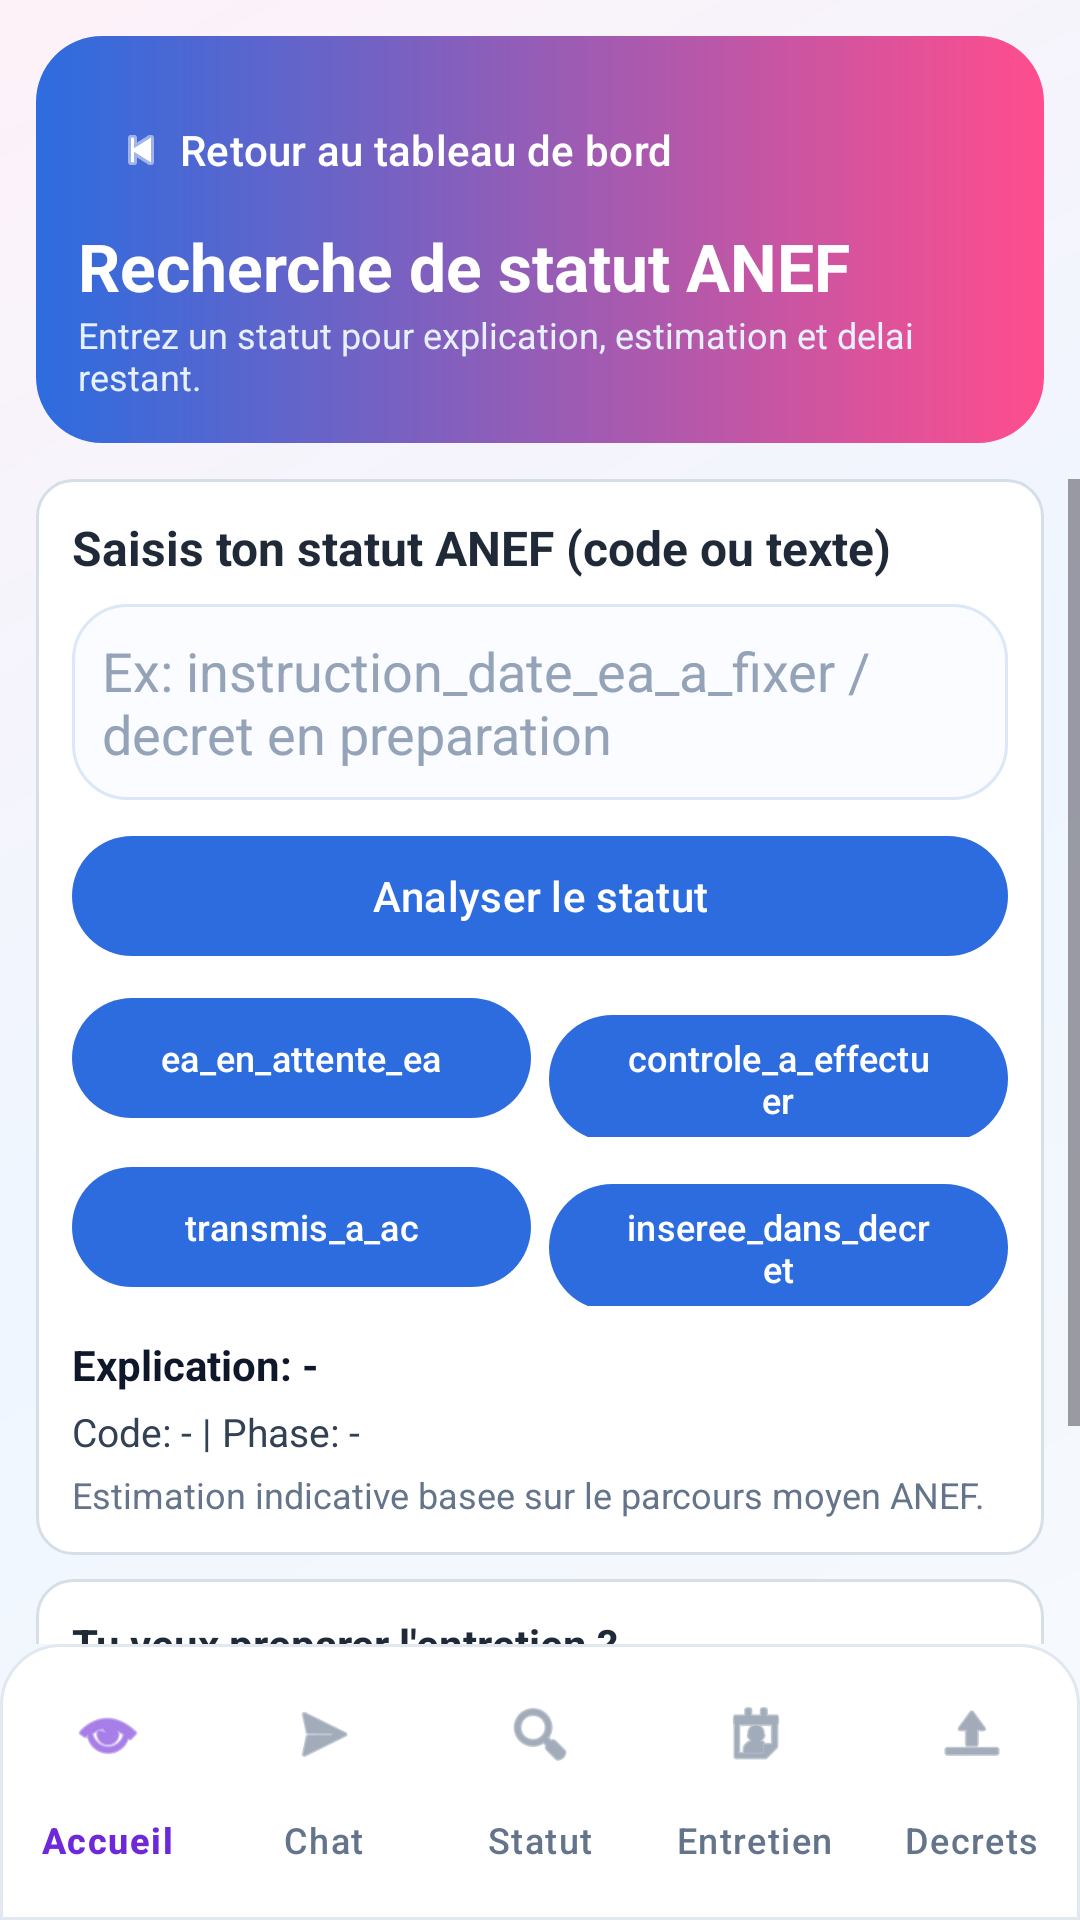

Android layout source for this screen:
<!-- AndroidManifest.xml: application theme Theme.NaturalisationTracker -->
<!-- res/layout/activity_status_search.xml -->
<?xml version="1.0" encoding="utf-8"?>
<LinearLayout xmlns:android="http://schemas.android.com/apk/res/android"
    xmlns:app="http://schemas.android.com/apk/res-auto"
    android:layout_width="match_parent"
    android:layout_height="match_parent"
    android:background="@drawable/bg_app_gradient"
    android:orientation="vertical">

    <LinearLayout
        android:layout_width="match_parent"
        android:layout_height="wrap_content"
        android:layout_margin="12dp"
        android:background="@drawable/header_hero_bg"
        android:orientation="vertical"
        android:padding="14dp">

        <com.google.android.material.button.MaterialButton
            android:id="@+id/btnBack"
            style="@style/Widget.Material3.Button.TextButton"
            android:layout_width="wrap_content"
            android:layout_height="wrap_content"
            android:text="@string/btn_back_dashboard"
            android:textColor="@color/onPrimary"
            app:icon="@android:drawable/ic_media_previous"
            app:iconGravity="textStart"
            app:iconTint="@color/onPrimary" />

        <TextView
            android:layout_width="wrap_content"
            android:layout_height="wrap_content"
            android:text="@string/status_search_title"
            android:textColor="@color/onPrimary"
            android:textSize="22sp"
            android:textStyle="bold" />

        <TextView
            android:layout_width="wrap_content"
            android:layout_height="wrap_content"
            android:text="@string/status_search_subtitle"
            android:textColor="#E7F0FF"
            android:textSize="12sp" />
    </LinearLayout>

    <ScrollView
        android:layout_width="match_parent"
        android:layout_height="0dp"
        android:layout_weight="1"
        android:fillViewport="true">

        <LinearLayout
            android:layout_width="match_parent"
            android:layout_height="wrap_content"
            android:orientation="vertical"
            android:paddingHorizontal="12dp"
            android:paddingBottom="12dp">

            <LinearLayout
                android:layout_width="match_parent"
                android:layout_height="wrap_content"
                android:background="@drawable/panel_bg"
                android:orientation="vertical"
                android:padding="12dp">

                <TextView
                    android:layout_width="wrap_content"
                    android:layout_height="wrap_content"
                    android:text="Saisis ton statut ANEF (code ou texte)"
                    android:textColor="#1F2937"
                    android:textSize="16sp"
                    android:textStyle="bold" />

                <EditText
                    android:id="@+id/edtStatusInput"
                    android:layout_width="match_parent"
                    android:layout_height="wrap_content"
                    android:layout_marginTop="8dp"
                    android:background="@drawable/panel_soft"
                    android:hint="@string/status_search_hint"
                    android:padding="10dp"
                    android:textColor="#0F172A"
                    android:textColorHint="#94A3B8" />

                <com.google.android.material.button.MaterialButton
                    android:id="@+id/btnAnalyzeStatus"
                    android:layout_width="match_parent"
                    android:layout_height="wrap_content"
                    android:layout_marginTop="8dp"
                    android:text="@string/status_search_analyze" />

                <LinearLayout
                    android:layout_width="match_parent"
                    android:layout_height="wrap_content"
                    android:layout_marginTop="6dp"
                    android:orientation="horizontal">

                    <com.google.android.material.button.MaterialButton
                        android:id="@+id/btnQuickEa"
                        android:layout_width="0dp"
                        android:layout_height="wrap_content"
                        android:layout_weight="1"
                        android:text="ea_en_attente_ea"
                        android:textSize="12sp" />

                    <Space
                        android:layout_width="6dp"
                        android:layout_height="1dp" />

                    <com.google.android.material.button.MaterialButton
                        android:id="@+id/btnQuickControle"
                        android:layout_width="0dp"
                        android:layout_height="wrap_content"
                        android:layout_weight="1"
                        android:text="controle_a_effectuer"
                        android:textSize="12sp" />
                </LinearLayout>

                <LinearLayout
                    android:layout_width="match_parent"
                    android:layout_height="wrap_content"
                    android:layout_marginTop="6dp"
                    android:orientation="horizontal">

                    <com.google.android.material.button.MaterialButton
                        android:id="@+id/btnQuickAc"
                        android:layout_width="0dp"
                        android:layout_height="wrap_content"
                        android:layout_weight="1"
                        android:text="transmis_a_ac"
                        android:textSize="12sp" />

                    <Space
                        android:layout_width="6dp"
                        android:layout_height="1dp" />

                    <com.google.android.material.button.MaterialButton
                        android:id="@+id/btnQuickInseree"
                        android:layout_width="0dp"
                        android:layout_height="wrap_content"
                        android:layout_weight="1"
                        android:text="inseree_dans_decret"
                        android:textSize="12sp" />
                </LinearLayout>

                <TextView
                    android:id="@+id/txtStatusResultTitle"
                    android:layout_width="match_parent"
                    android:layout_height="wrap_content"
                    android:layout_marginTop="10dp"
                    android:text="Explication: -"
                    android:textColor="#0F172A"
                    android:textSize="14sp"
                    android:textStyle="bold" />

                <TextView
                    android:id="@+id/txtStatusResultMeta"
                    android:layout_width="match_parent"
                    android:layout_height="wrap_content"
                    android:layout_marginTop="4dp"
                    android:text="Code: - | Phase: -"
                    android:textColor="#334155"
                    android:textSize="13sp" />

                <TextView
                    android:id="@+id/txtStatusResultHint"
                    android:layout_width="match_parent"
                    android:layout_height="wrap_content"
                    android:layout_marginTop="4dp"
                    android:text="@string/status_search_note"
                    android:textColor="#64748B"
                    android:textSize="12sp" />
            </LinearLayout>

            <LinearLayout
                android:layout_width="match_parent"
                android:layout_height="wrap_content"
                android:layout_marginTop="8dp"
                android:background="@drawable/panel_bg"
                android:orientation="vertical"
                android:padding="12dp">

                <TextView
                    android:layout_width="wrap_content"
                    android:layout_height="wrap_content"
                    android:text="Tu veux preparer l'entretien ?"
                    android:textColor="#1F2937"
                    android:textStyle="bold" />

                <com.google.android.material.button.MaterialButton
                    android:id="@+id/btnOpenEntretien"
                    android:layout_width="match_parent"
                    android:layout_height="wrap_content"
                    android:layout_marginTop="8dp"
                    android:text="@string/status_open_entretien" />
            </LinearLayout>
        </LinearLayout>
    </ScrollView>

    <com.google.android.material.bottomnavigation.BottomNavigationView
        android:id="@+id/bottomNav"
        android:layout_width="match_parent"
        android:layout_height="wrap_content"
        android:background="@drawable/bottom_nav_bg"
        android:paddingTop="6dp"
        android:paddingBottom="6dp"
        app:itemIconTint="@color/bottom_nav_item_color"
        app:itemTextColor="@color/bottom_nav_item_color"
        app:labelVisibilityMode="labeled"
        app:menu="@menu/bottom_nav_menu" />

</LinearLayout>
<!-- resources referenced by this layout -->
<resources>
  <color name="onPrimary">#FFFFFF</color>
  <!-- drawable bg_app_gradient (drawable) -->
  <?xml version="1.0" encoding="utf-8"?>
  <shape xmlns:android="http://schemas.android.com/apk/res/android"
      android:shape="rectangle">
      <gradient
          android:angle="315"
          android:startColor="#FDF2F8"
          android:centerColor="#EFF6FF"
          android:endColor="#F8FAFC" />
  </shape>
  <!-- drawable bottom_nav_bg (drawable) -->
  <?xml version="1.0" encoding="utf-8"?>
  <shape xmlns:android="http://schemas.android.com/apk/res/android"
      android:shape="rectangle">
      <solid android:color="#FFFFFF" />
      <corners
          android:topLeftRadius="20dp"
          android:topRightRadius="20dp"
          android:bottomLeftRadius="0dp"
          android:bottomRightRadius="0dp" />
      <stroke
          android:width="1dp"
          android:color="#E2E8F0" />
  </shape>
  <!-- drawable header_hero_bg (drawable) -->
  <?xml version="1.0" encoding="utf-8"?>
  <shape xmlns:android="http://schemas.android.com/apk/res/android"
      android:shape="rectangle">
      <gradient
          android:angle="0"
          android:startColor="#2D6CDF"
          android:endColor="#FF4D8D" />
      <corners android:radius="22dp" />
  </shape>
  <!-- drawable panel_bg (drawable) -->
  <?xml version="1.0" encoding="utf-8"?>
  <shape xmlns:android="http://schemas.android.com/apk/res/android"
      android:shape="rectangle">
      <solid android:color="#FFFFFFFF" />
      <corners android:radius="12dp" />
      <stroke
          android:width="1dp"
          android:color="#FFD6DEE8" />
  </shape>
  <!-- drawable panel_soft (drawable) -->
  <?xml version="1.0" encoding="utf-8"?>
  <shape xmlns:android="http://schemas.android.com/apk/res/android"
      android:shape="rectangle">
      <solid android:color="#FAFCFF" />
      <corners android:radius="18dp" />
      <stroke
          android:width="1dp"
          android:color="#DCE7F7" />
  </shape>
  <string name="btn_back_dashboard">Retour au tableau de bord</string>
  <string name="status_open_entretien">Ouvrir rubrique Entretien</string>
  <string name="status_search_analyze">Analyser le statut</string>
  <string name="status_search_hint">Ex: instruction_date_ea_a_fixer / decret en preparation</string>
  <string name="status_search_note">Estimation indicative basee sur le parcours moyen ANEF.</string>
  <string name="status_search_subtitle">Entrez un statut pour explication, estimation et delai restant.</string>
  <string name="status_search_title">Recherche de statut ANEF</string>
  <style name="Theme.NaturalisationTracker" parent="Theme.Material3.Light.NoActionBar">
          <item name="colorPrimary">@color/primary</item>
          <item name="colorOnPrimary">@color/onPrimary</item>
          <item name="android:statusBarColor">@color/primary</item>
          <item name="android:navigationBarColor">@color/surface</item>
          <item name="android:windowLightStatusBar" tools:targetApi="m">false</item>
      </style>
  <color name="primary">#2D6CDF</color>
  <color name="surface">#F5F8FF</color>
</resources>
